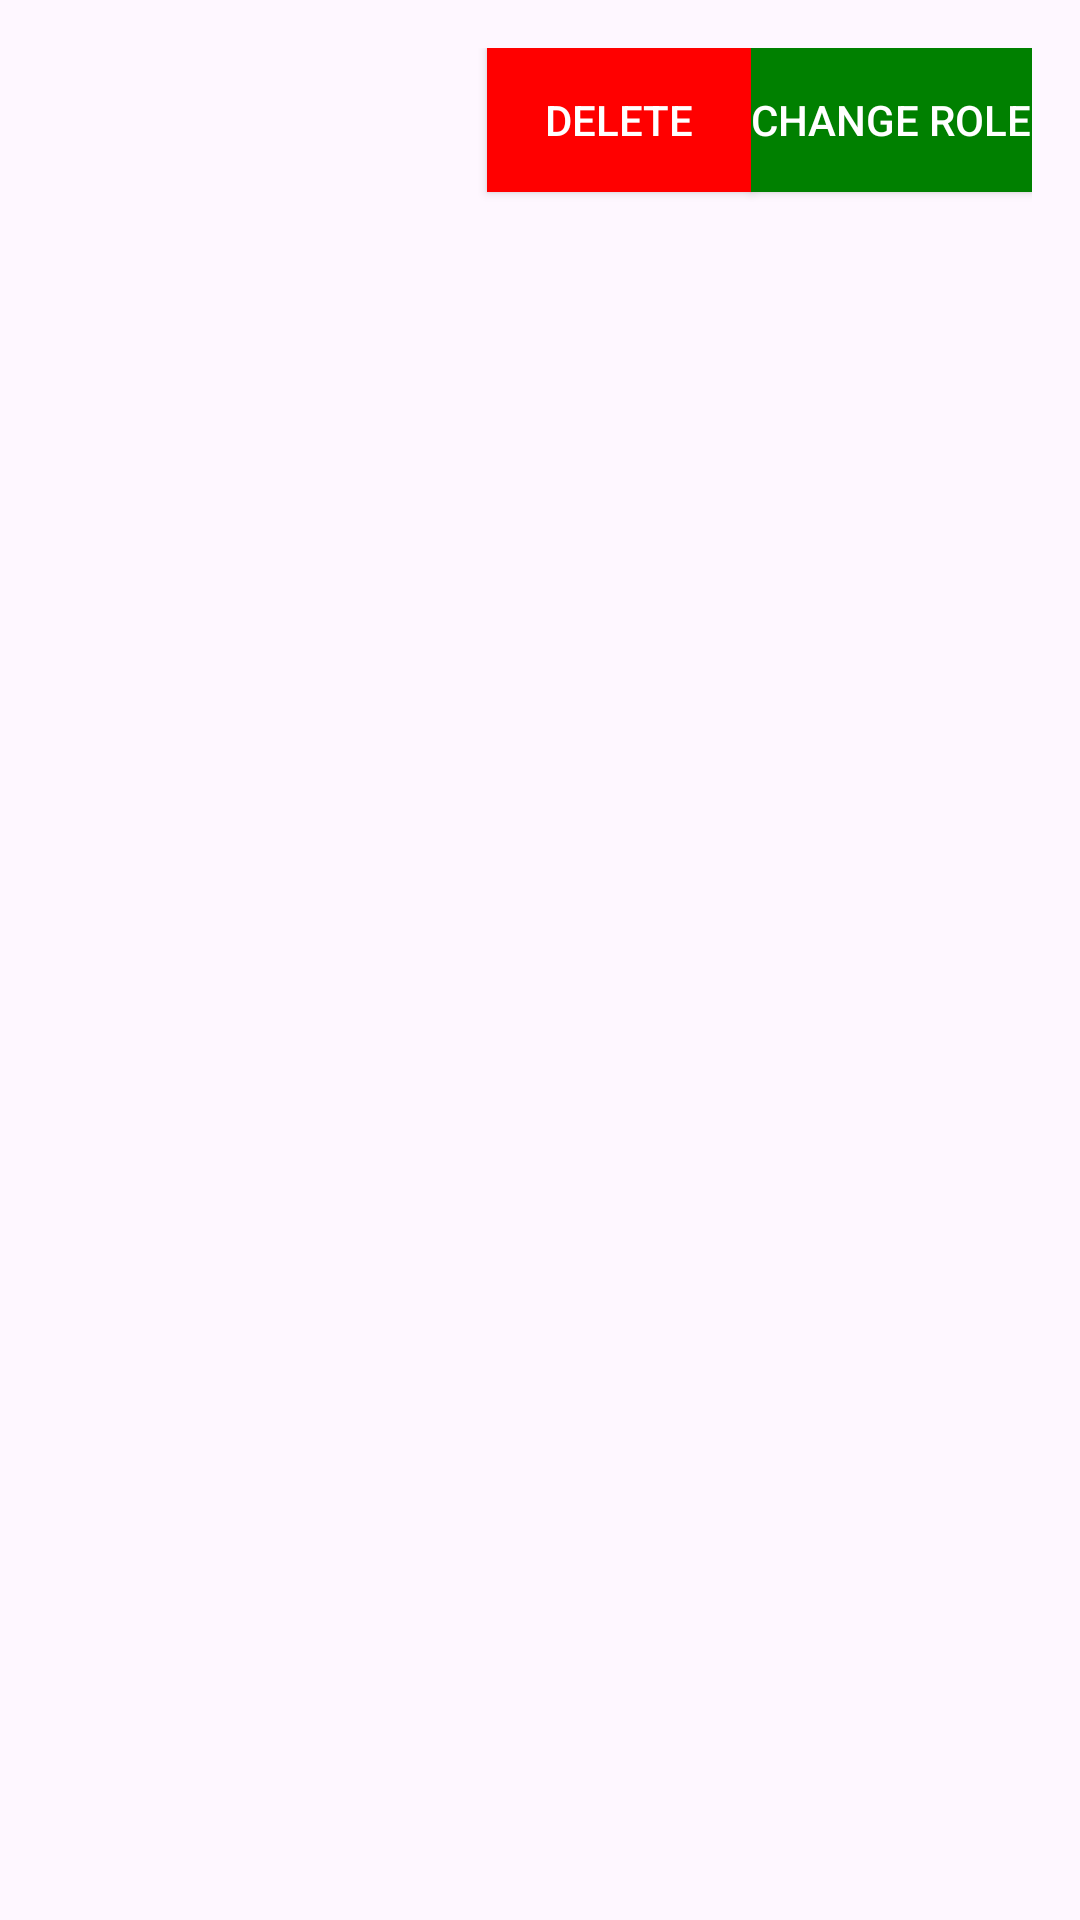

This screen was rendered from an Android layout file. Write that file and the resources it references.
<!-- AndroidManifest.xml: application theme Theme.TrabProgMob -->
<!-- res/layout/user_item.xml -->
<?xml version="1.0" encoding="utf-8"?>

<LinearLayout xmlns:android="http://schemas.android.com/apk/res/android"
    android:layout_width="match_parent"
    android:layout_height="wrap_content"
    android:orientation="horizontal"
    android:padding="16dp">

    <TextView
        android:id="@+id/emailTextView"
        android:layout_width="0dp"
        android:layout_height="wrap_content"
        android:layout_weight="1"
        android:textSize="16sp"
        android:textColor="@android:color/black" />

    <TextView
        android:id="@+id/roleTextView"
        android:layout_width="wrap_content"
        android:layout_height="wrap_content"
        android:textSize="16sp"
        android:textColor="@android:color/black" />

    <Button
        android:id="@+id/deleteButton"
        android:layout_width="wrap_content"
        android:layout_height="wrap_content"
        android:text="Delete"
        android:textColor="@android:color/white"
        android:background="@color/colorDelete" />

    <Button
        android:id="@+id/changeRoleButton"
        android:layout_width="wrap_content"
        android:layout_height="wrap_content"
        android:text="Change Role"
        android:textColor="@android:color/white"
        android:background="@color/colorChangeRole" />

</LinearLayout>
<!-- resources referenced by this layout -->
<resources>
  <color name="colorChangeRole">#008000</color>
  <color name="colorDelete">#FF0000</color>
  <style name="Theme.TrabProgMob" parent="Theme.Material3.DayNight" />
</resources>
